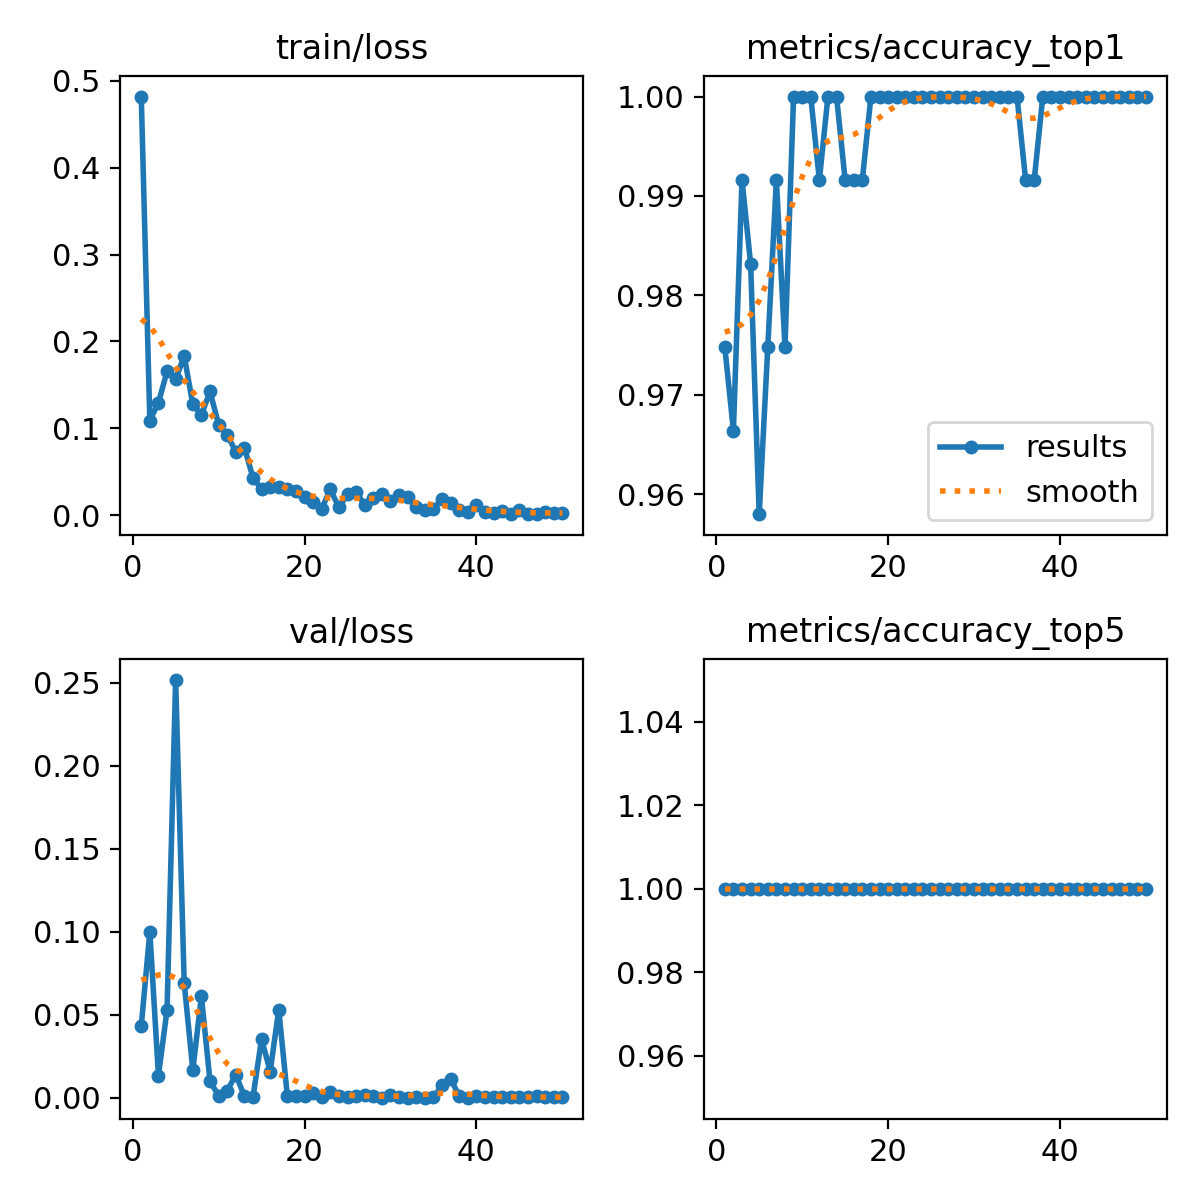

The table this chart was drawn from, first rows:
epoch, time, train/loss, metrics/accuracy_top1, metrics/accuracy_top5, val/loss, lr/pg0, lr/pg1, lr/pg2
1, 29.6, 0.4817, 0.9748, 1, 0.04322, 0.0004703, 0.0004703, 0.0004703
2, 59.03, 0.1091, 0.9664, 1, 0.09988, 0.0009279, 0.0009279, 0.0009279
3, 86.73, 0.1297, 0.9916, 1, 0.01337, 0.001367, 0.001367, 0.001367
4, 113.3, 0.1655, 0.9832, 1, 0.05282, 0.001344, 0.001344, 0.001344
5, 139.6, 0.1565, 0.958, 1, 0.2516, 0.001316, 0.001316, 0.001316
6, 166.7, 0.1834, 0.9748, 1, 0.06897, 0.001288, 0.001288, 0.001288
7, 193.1, 0.1276, 0.9916, 1, 0.01675, 0.001259, 0.001259, 0.001259
8, 219, 0.1157, 0.9748, 1, 0.06106, 0.001231, 0.001231, 0.001231
9, 245, 0.1425, 1, 1, 0.00995, 0.001203, 0.001203, 0.001203
10, 271.5, 0.1044, 1, 1, 0.00125, 0.001174, 0.001174, 0.001174
11, 299.6, 0.09276, 1, 1, 0.00419, 0.001146, 0.001146, 0.001146
12, 326.2, 0.07325, 0.9916, 1, 0.01394, 0.001118, 0.001118, 0.001118
13, 355.4, 0.07799, 1, 1, 0.00102, 0.001089, 0.001089, 0.001089
14, 382.9, 0.04329, 1, 1, 0.0003, 0.001061, 0.001061, 0.001061
15, 409.4, 0.0299, 0.9916, 1, 0.03542, 0.001033, 0.001033, 0.001033
16, 437.4, 0.03301, 0.9916, 1, 0.01581, 0.001005, 0.001005, 0.001005
17, 464.2, 0.03219, 0.9916, 1, 0.05305, 0.0009763, 0.0009763, 0.0009763
18, 493, 0.03048, 1, 1, 0.00105, 0.000948, 0.000948, 0.000948
19, 522.5, 0.02848, 1, 1, 0.00083, 0.0009197, 0.0009197, 0.0009197
20, 550.9, 0.02055, 1, 1, 0.00081, 0.0008914, 0.0008914, 0.0008914
21, 578.3, 0.01549, 1, 1, 0.00316, 0.0008631, 0.0008631, 0.0008631
22, 605.3, 0.00784, 1, 1, 0.00068, 0.0008348, 0.0008348, 0.0008348
23, 632.1, 0.02978, 1, 1, 0.00377, 0.0008065, 0.0008065, 0.0008065
24, 658.8, 0.00916, 1, 1, 0.00078, 0.0007782, 0.0007782, 0.0007782
25, 685.1, 0.02434, 1, 1, 0.00043, 0.0007499, 0.0007499, 0.0007499
26, 712.2, 0.02675, 1, 1, 0.00125, 0.0007216, 0.0007216, 0.0007216
27, 740.5, 0.01204, 1, 1, 0.00165, 0.0006934, 0.0006934, 0.0006934
28, 766.4, 0.02037, 1, 1, 0.00119, 0.0006651, 0.0006651, 0.0006651
29, 794.3, 0.02429, 1, 1, 0.00012, 0.0006368, 0.0006368, 0.0006368
30, 820.8, 0.01641, 1, 1, 0.00147, 0.0006085, 0.0006085, 0.0006085
31, 847.1, 0.02376, 1, 1, 0.00033, 0.0005802, 0.0005802, 0.0005802
32, 873.3, 0.02125, 1, 1, 6e-05, 0.0005519, 0.0005519, 0.0005519
33, 899.1, 0.0094, 1, 1, 0.00027, 0.0005236, 0.0005236, 0.0005236
34, 924.6, 0.00629, 1, 1, 0.00015, 0.0004953, 0.0004953, 0.0004953
35, 950.6, 0.00757, 1, 1, 0.00026, 0.000467, 0.000467, 0.000467
36, 977.9, 0.01936, 0.9916, 1, 0.00741, 0.0004387, 0.0004387, 0.0004387
37, 1004, 0.01406, 0.9916, 1, 0.01149, 0.0004104, 0.0004104, 0.0004104
38, 1029, 0.00586, 1, 1, 0.00092, 0.0003821, 0.0003821, 0.0003821
39, 1055, 0.00348, 1, 1, 0.00016, 0.0003538, 0.0003538, 0.0003538
40, 1081, 0.01222, 1, 1, 0.00104, 0.0003255, 0.0003255, 0.0003255
41, 1107, 0.00407, 1, 1, 0.00025, 0.0002972, 0.0002972, 0.0002972
42, 1133, 0.00302, 1, 1, 0.00029, 0.0002689, 0.0002689, 0.0002689
43, 1160, 0.00479, 1, 1, 0.00042, 0.0002406, 0.0002406, 0.0002406
44, 1186, 0.00137, 1, 1, 0.0005, 0.0002123, 0.0002123, 0.0002123
45, 1212, 0.00579, 1, 1, 0.00038, 0.0001841, 0.0001841, 0.0001841
46, 1238, 0.00151, 1, 1, 0.00037, 0.0001558, 0.0001558, 0.0001558
47, 1262, 0.00176, 1, 1, 0.00078, 0.0001275, 0.0001275, 0.0001275
48, 1288, 0.00343, 1, 1, 0.00024, 9.91726e-05, 9.91726e-05, 9.91726e-05
49, 1312, 0.00247, 1, 1, 0.00051, 7.08784e-05, 7.08784e-05, 7.08784e-05
50, 1336, 0.00238, 1, 1, 0.00018, 4.25842e-05, 4.25842e-05, 4.25842e-05
